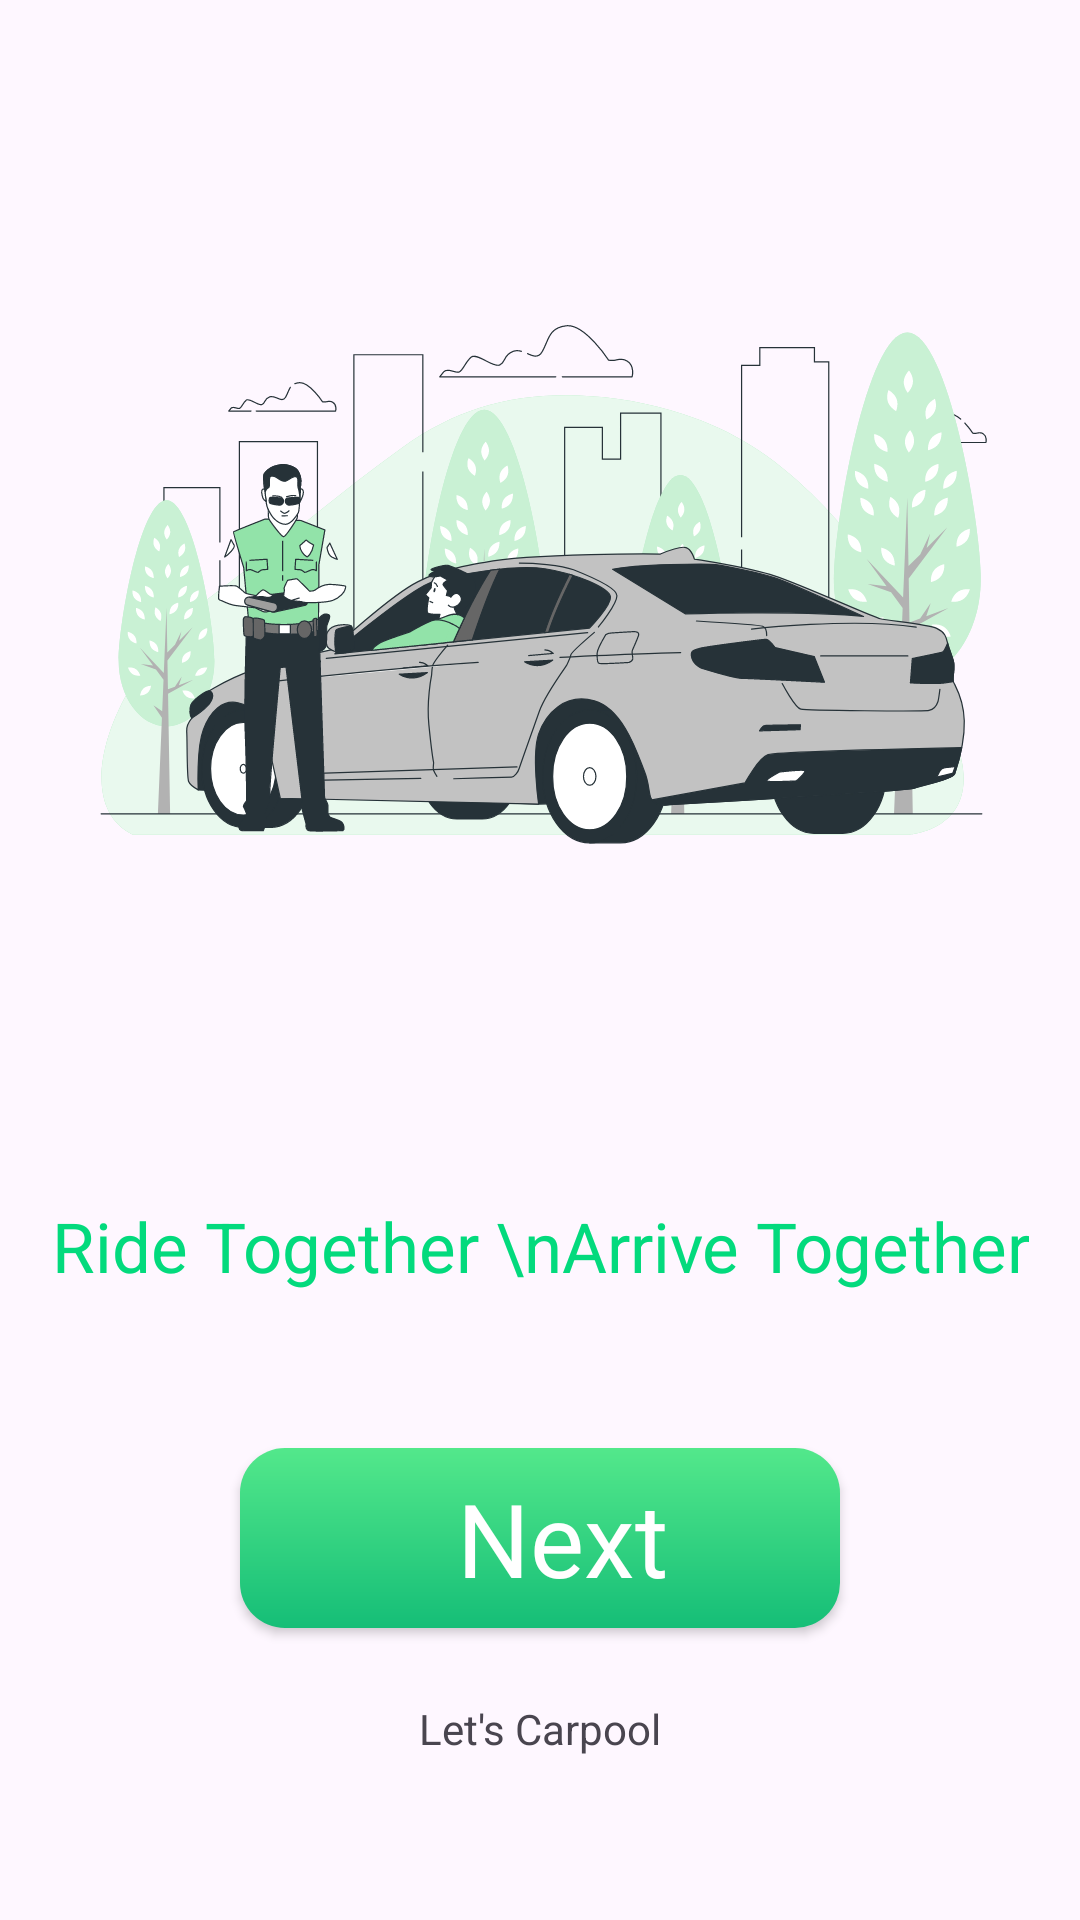

The Android layout XML behind this screen, and the referenced resources:
<!-- AndroidManifest.xml: application theme Theme.Corider -->
<!-- res/layout/activity_start.xml -->
<?xml version="1.0" encoding="utf-8"?>
<androidx.constraintlayout.widget.ConstraintLayout
    xmlns:android="http://schemas.android.com/apk/res/android"
    xmlns:app="http://schemas.android.com/apk/res-auto"
    xmlns:tools="http://schemas.android.com/tools"
    android:layout_width="match_parent"
    android:layout_height="match_parent"
    tools:context=".StartActivity">

    <ImageView
        android:id="@+id/imageView2"
        android:layout_width="302dp"
        android:layout_height="390dp"
        app:layout_constraintEnd_toEndOf="parent"
        app:layout_constraintStart_toStartOf="parent"
        app:layout_constraintTop_toTopOf="parent"
        app:layout_constraintBottom_toTopOf="@+id/textView7"
        app:srcCompat="@drawable/logo_login" />

    <TextView
        android:id="@+id/textView7"
        android:layout_width="wrap_content"
        android:layout_height="wrap_content"
        android:layout_marginTop="10dp"
        android:text="Ride Together \nArrive Together"
        android:textAlignment="center"
        android:textColor="#03DA7D"
        android:textSize="23sp"
        app:layout_constraintEnd_toEndOf="parent"
        app:layout_constraintStart_toStartOf="parent"
        app:layout_constraintTop_toBottomOf="@+id/imageView2" />


    <TextView
        android:id="@+id/textView8"
        android:layout_width="wrap_content"
        android:layout_height="wrap_content"
        android:layout_marginTop="24dp"
        android:text="Let's Carpool"
        android:textSize="14sp"
        app:layout_constraintEnd_toEndOf="parent"
        app:layout_constraintStart_toStartOf="parent"
        app:layout_constraintTop_toBottomOf="@+id/nextbutton" />


    <androidx.appcompat.widget.AppCompatButton
        android:id="@+id/nextbutton"
        android:layout_width="200dp"
        android:layout_height="60dp"
        android:layout_marginTop="52dp"
        android:background="@drawable/newgreenbuttongradient"
        android:fontFamily="@font/lato_bold"
        android:paddingLeft="15dp"
        android:text="Next"
        android:textAllCaps="false"
        android:textColor="#FFFFFF"
        android:textSize="34sp"
        app:layout_constraintEnd_toEndOf="parent"
        app:layout_constraintHorizontal_bias="0.5"
        app:layout_constraintStart_toStartOf="parent"
        app:layout_constraintTop_toBottomOf="@+id/textView7"
        app:layout_goneMarginTop="16dp"
        />

</androidx.constraintlayout.widget.ConstraintLayout>
<!-- resources referenced by this layout -->
<resources>
  <!-- drawable logo_login: vector/xml drawable (drawable, 58195 chars, omitted) -->
  <!-- drawable newgreenbuttongradient (drawable) -->
  <?xml version="1.0" encoding="utf-8"?>
  <shape xmlns:android="http://schemas.android.com/apk/res/android">
  <gradient android:angle="-45" android:startColor="#53E88B" android:endColor="#15BE77"/>
      <corners android:radius="15dp" />
  </shape>
  <style name="Theme.Corider" parent="Base.Theme.Corider" />
  <style name="Base.Theme.Corider" parent="Theme.Material3.DayNight.NoActionBar">
          
          
      </style>
</resources>
